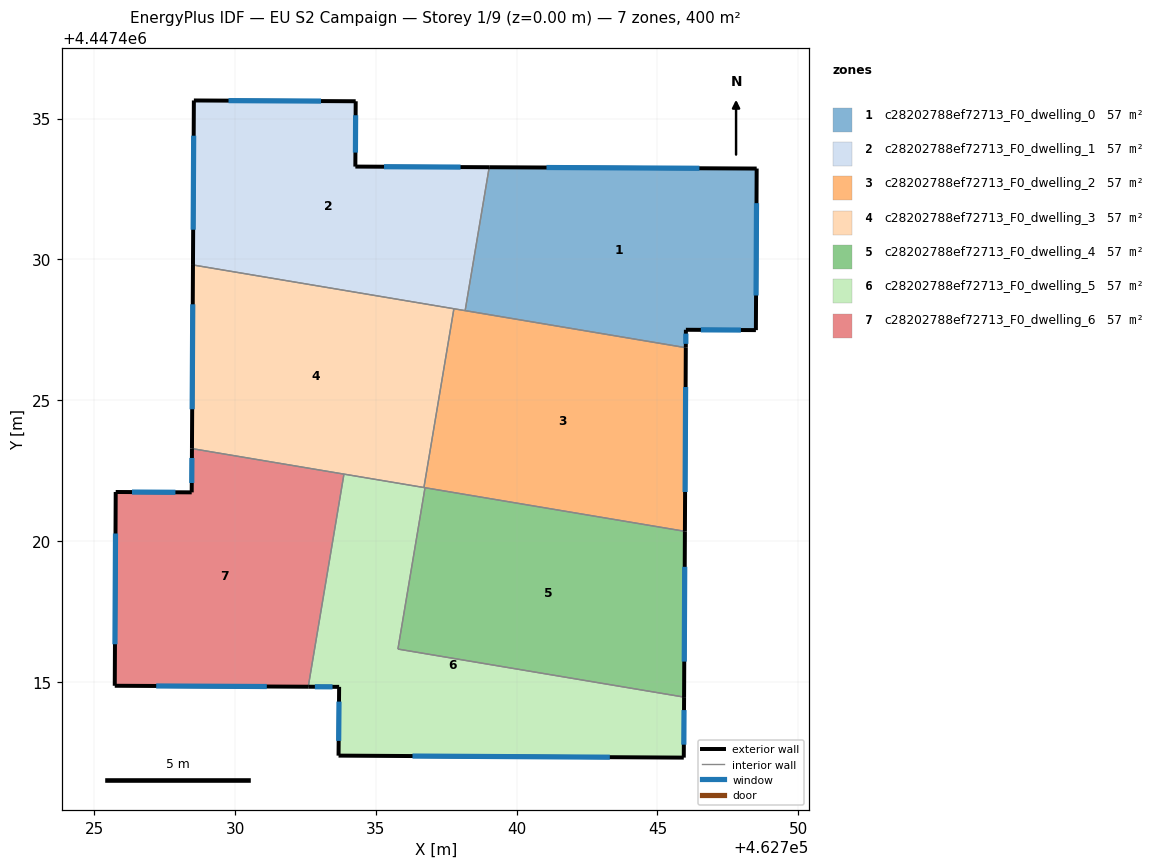
=== STOREY PLAN SPEC (per zone: floor XY polygon, exterior-wall plan segments, windows/doors) ===
zone 1: c28202788ef72713_F0_dwelling_0  (57.1 m²)
  floor: (462748.53, 4447433.23) (462748.50, 4447427.49) (462746.01, 4447427.50) (462746.01, 4447426.87) (462738.17, 4447428.18) (462739.03, 4447433.27)
  exterior wall: (462746.01, 4447427.50) – (462748.50, 4447427.49)  [2.5 m]
    window: (462746.54, 4447427.50) – (462747.97, 4447427.49)  [2.4 m²]
  exterior wall: (462746.01, 4447426.87) – (462746.01, 4447427.50)  [0.6 m]
    window: (462746.01, 4447427.00) – (462746.01, 4447427.36)  [0.6 m²]
  exterior wall: (462748.53, 4447433.23) – (462739.03, 4447433.27)  [9.5 m]
    window: (462746.49, 4447433.24) – (462741.06, 4447433.26)  [9.3 m²]
  exterior wall: (462748.50, 4447427.49) – (462748.53, 4447433.23)  [5.7 m]
    window: (462748.50, 4447428.72) – (462748.52, 4447432.00)  [5.6 m²]
  interior walls: 2
zone 2: c28202788ef72713_F0_dwelling_1  (57.1 m²)
  floor: (462739.03, 4447433.27) (462738.17, 4447428.18) (462728.51, 4447429.80) (462728.54, 4447435.64) (462734.28, 4447435.62) (462734.27, 4447433.30)
  exterior wall: (462728.54, 4447435.64) – (462728.51, 4447429.80)  [5.8 m]
    window: (462728.53, 4447434.39) – (462728.51, 4447431.05)  [5.7 m²]
  exterior wall: (462734.28, 4447435.62) – (462728.54, 4447435.64)  [5.7 m]
    window: (462733.05, 4447435.62) – (462729.77, 4447435.64)  [5.6 m²]
  exterior wall: (462734.27, 4447433.30) – (462734.28, 4447435.62)  [2.3 m]
    window: (462734.28, 4447433.79) – (462734.28, 4447435.12)  [2.3 m²]
  exterior wall: (462739.03, 4447433.27) – (462734.27, 4447433.30)  [4.8 m]
    window: (462738.01, 4447433.28) – (462735.29, 4447433.29)  [4.7 m²]
  interior walls: 3
zone 3: c28202788ef72713_F0_dwelling_2  (57.1 m²)
  floor: (462746.01, 4447426.87) (462745.98, 4447420.34) (462736.71, 4447421.90) (462737.77, 4447428.25)
  exterior wall: (462745.98, 4447420.34) – (462746.01, 4447426.87)  [6.5 m]
    window: (462745.98, 4447421.74) – (462746.00, 4447425.47)  [6.4 m²]
  interior walls: 5
zone 4: c28202788ef72713_F0_dwelling_3  (57.1 m²)
  floor: (462737.77, 4447428.25) (462736.71, 4447421.90) (462728.47, 4447423.28) (462728.51, 4447429.80)
  exterior wall: (462728.51, 4447429.80) – (462728.47, 4447423.28)  [6.5 m]
    window: (462728.50, 4447428.41) – (462728.48, 4447424.68)  [6.4 m²]
  interior walls: 4
zone 5: c28202788ef72713_F0_dwelling_4  (57.1 m²)
  floor: (462745.98, 4447420.34) (462745.95, 4447414.46) (462735.78, 4447416.16) (462736.75, 4447421.89)
  exterior wall: (462745.95, 4447414.46) – (462745.98, 4447420.34)  [5.9 m]
    window: (462745.95, 4447415.72) – (462745.97, 4447419.08)  [5.8 m²]
  interior walls: 3
zone 6: c28202788ef72713_F0_dwelling_5  (57.1 m²)
  floor: (462745.95, 4447414.46) (462745.94, 4447412.31) (462733.68, 4447412.38) (462733.70, 4447414.82) (462732.60, 4447414.82) (462733.87, 4447422.38) (462736.75, 4447421.89) (462735.78, 4447416.16)
  exterior wall: (462745.94, 4447412.31) – (462745.95, 4447414.46)  [2.1 m]
    window: (462745.94, 4447412.77) – (462745.95, 4447413.99)  [2.1 m²]
  exterior wall: (462733.68, 4447412.38) – (462745.94, 4447412.31)  [12.3 m]
    window: (462736.30, 4447412.36) – (462743.31, 4447412.32)  [12.0 m²]
  exterior wall: (462733.70, 4447414.82) – (462733.68, 4447412.38)  [2.4 m]
    window: (462733.69, 4447414.30) – (462733.68, 4447412.90)  [2.4 m²]
  exterior wall: (462732.60, 4447414.82) – (462733.70, 4447414.82)  [1.1 m]
    window: (462732.83, 4447414.82) – (462733.46, 4447414.82)  [1.1 m²]
  interior walls: 5
zone 7: c28202788ef72713_F0_dwelling_6  (57.1 m²)
  floor: (462733.87, 4447422.38) (462732.60, 4447414.82) (462725.73, 4447414.86) (462725.76, 4447421.74) (462728.46, 4447421.73) (462728.47, 4447423.28)
  exterior wall: (462725.73, 4447414.86) – (462732.60, 4447414.82)  [6.9 m]
    window: (462727.20, 4447414.85) – (462731.13, 4447414.83)  [6.7 m²]
  exterior wall: (462725.76, 4447421.74) – (462725.73, 4447414.86)  [6.9 m]
    window: (462725.75, 4447420.27) – (462725.74, 4447416.33)  [6.7 m²]
  exterior wall: (462728.46, 4447421.73) – (462725.76, 4447421.74)  [2.7 m]
    window: (462727.88, 4447421.73) – (462726.34, 4447421.74)  [2.6 m²]
  exterior wall: (462728.47, 4447423.28) – (462728.46, 4447421.73)  [1.6 m]
    window: (462728.47, 4447422.95) – (462728.46, 4447422.06)  [1.5 m²]
  interior walls: 2

=== DERIVED (storey summary) ===
Building: EU S2 Campaign
Storey: 1 of 9  (floor level z = 0.00 m)
Storey gross floor area: 400.0 m²
Zones on this storey: 7
  - c28202788ef72713_F0_dwelling_0: floor 57.1 m²; exterior wall 18.4 m (55.1 m²); 4 window(s) 18.0 m²; WWR 32.7%
  - c28202788ef72713_F0_dwelling_1: floor 57.1 m²; exterior wall 18.7 m (56.0 m²); 4 window(s) 18.3 m²; WWR 32.7%
  - c28202788ef72713_F0_dwelling_2: floor 57.1 m²; exterior wall 6.5 m (19.6 m²); 1 window(s) 6.4 m²; WWR 32.7%
  - c28202788ef72713_F0_dwelling_3: floor 57.1 m²; exterior wall 6.5 m (19.6 m²); 1 window(s) 6.4 m²; WWR 32.7%
  - c28202788ef72713_F0_dwelling_4: floor 57.1 m²; exterior wall 5.9 m (17.7 m²); 1 window(s) 5.8 m²; WWR 32.7%
  - c28202788ef72713_F0_dwelling_5: floor 57.1 m²; exterior wall 17.9 m (53.8 m²); 4 window(s) 17.6 m²; WWR 32.7%
  - c28202788ef72713_F0_dwelling_6: floor 57.1 m²; exterior wall 18.0 m (54.0 m²); 4 window(s) 17.7 m²; WWR 32.7%
Zone adjacency (shared interzone walls):
  - c28202788ef72713_F0_dwelling_0 ↔ c28202788ef72713_F0_dwelling_1
  - c28202788ef72713_F0_dwelling_0 ↔ c28202788ef72713_F0_dwelling_2
  - c28202788ef72713_F0_dwelling_1 ↔ c28202788ef72713_F0_dwelling_2
  - c28202788ef72713_F0_dwelling_1 ↔ c28202788ef72713_F0_dwelling_3
  - c28202788ef72713_F0_dwelling_2 ↔ c28202788ef72713_F0_dwelling_3
  - c28202788ef72713_F0_dwelling_2 ↔ c28202788ef72713_F0_dwelling_4
  - c28202788ef72713_F0_dwelling_2 ↔ c28202788ef72713_F0_dwelling_5
  - c28202788ef72713_F0_dwelling_3 ↔ c28202788ef72713_F0_dwelling_5
  - c28202788ef72713_F0_dwelling_3 ↔ c28202788ef72713_F0_dwelling_6
  - c28202788ef72713_F0_dwelling_4 ↔ c28202788ef72713_F0_dwelling_5
  - c28202788ef72713_F0_dwelling_5 ↔ c28202788ef72713_F0_dwelling_6